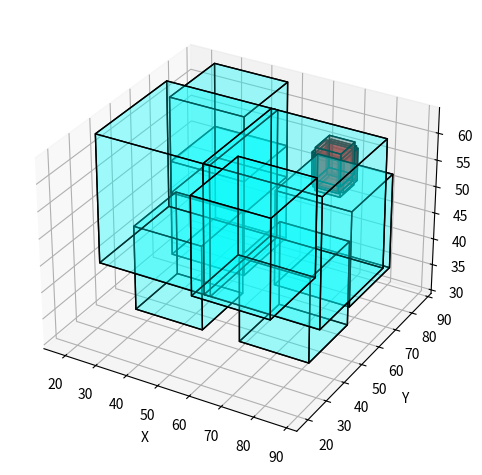

Python code for this plot:
"""
This script draws 3D bounding boxes in a 3D plot using Matplotlib.
It requires the `matplotlib` library.
"""

import matplotlib.pyplot as plt
from mpl_toolkits.mplot3d.art3d import Poly3DCollection


def draw_3d_bounding_boxes(boxes, boxes2, color="cyan", edge_color="k", alpha=0.2):
    """
    Draws 3D bounding boxes in a 3D plot.

    Parameters:
    - boxes: List of tuples, where each tuple contains the coordinates of a bounding box in the format
             (x_min, y_min, z_min, x_max, y_max, z_max).
    - boxes2: List of tuples, where each tuple contains the coordinates of a second set of bounding boxes
                in the same format as boxes.
    - color: Color of the bounding boxes.
    - edge_color: Color of the edges of the bounding boxes.
    - alpha: Transparency level of the bounding boxes.
    """
    fig = plt.figure()
    ax = fig.add_subplot(111, projection="3d")

    for box in boxes:
        x_min, y_min, z_min, x_max, y_max, z_max = box

        # Define the 8 vertices of the bounding box
        vertices = [
            [x_min, y_min, z_min],
            [x_max, y_min, z_min],
            [x_max, y_max, z_min],
            [x_min, y_max, z_min],
            [x_min, y_min, z_max],
            [x_max, y_min, z_max],
            [x_max, y_max, z_max],
            [x_min, y_max, z_max],
        ]

        # Define the 6 faces of the box (each face is a list of 4 vertex indices)
        faces = [
            [vertices[0], vertices[1], vertices[2], vertices[3]],  # bottom
            [vertices[4], vertices[5], vertices[6], vertices[7]],  # top
            [vertices[0], vertices[1], vertices[5], vertices[4]],  # front
            [vertices[2], vertices[3], vertices[7], vertices[6]],  # back
            [vertices[1], vertices[2], vertices[6], vertices[5]],  # right
            [vertices[0], vertices[3], vertices[7], vertices[4]],  # left
        ]

        box_poly = Poly3DCollection(
            faces, alpha=alpha, facecolors=color, edgecolors=edge_color
        )
        ax.add_collection3d(box_poly)

    for box in boxes2:
        x_min, y_min, z_min, x_max, y_max, z_max = box

        # Define the 8 vertices of the bounding box
        vertices = [
            [x_min, y_min, z_min],
            [x_max, y_min, z_min],
            [x_max, y_max, z_min],
            [x_min, y_max, z_min],
            [x_min, y_min, z_max],
            [x_max, y_min, z_max],
            [x_max, y_max, z_max],
            [x_min, y_max, z_max],
        ]

        # Define the 6 faces of the box (each face is a list of 4 vertex indices)
        faces = [
            [vertices[0], vertices[1], vertices[2], vertices[3]],  # bottom
            [vertices[4], vertices[5], vertices[6], vertices[7]],  # top
            [vertices[0], vertices[1], vertices[5], vertices[4]],  # front
            [vertices[2], vertices[3], vertices[7], vertices[6]],  # back
            [vertices[1], vertices[2], vertices[6], vertices[5]],  # right
            [vertices[0], vertices[3], vertices[7], vertices[4]],  # left
        ]

        box_poly = Poly3DCollection(
            faces, alpha=alpha, facecolors="red", edgecolors=edge_color
        )
        ax.add_collection3d(box_poly)

    ax.set_xlabel("X")
    ax.set_ylabel("Y")
    ax.set_zlabel("Z")
    plt.tight_layout()
    plt.show()


# Example usage:
bounding_boxes = [
    (18, 35, 40, 54, 71, 64),
    (52, 35, 40, 88, 71, 64),
    (25, 42, 30, 47, 64, 46),
    (24, 63, 34, 48, 87, 52),
    (24, 63, 46, 48, 87, 64),
    (59, 42, 30, 81, 64, 46),
    (58, 63, 34, 82, 87, 52),
    (58, 19, 46, 82, 43, 64),
]


boxes_of_intrest = [
    (67, 71, 52, 75, 79, 58),
    (65, 71, 52, 73, 79, 58),
    (66, 72, 52, 74, 80, 58),
    (66, 70, 52, 74, 78, 58),
    (66, 71, 53, 74, 79, 59),
    (66, 71, 51, 74, 79, 57),
]

draw_3d_bounding_boxes(bounding_boxes, boxes_of_intrest)
